Image classification data set "data" (KyklyMachine/Coins-mint on GitHub). Class labels (73): 1 chervonets 1923, 1 kopek 1924 to 1925, 1 kopek 1926 to 1935, 1 kopek 1935 to 1936, 1 kopek 1937 to 1946, 1 kopek 1948 to 1956, 1 kopek 1957, 1 kopek 1958, 1 kopek 1961 to 1991, 1 poltinnik 1924 to 1927, 1 ruble 1921 to 1922, 1 ruble 1924, 1 ruble 1958, 1 ruble 1961, 1 ruble 1964 to 1991, 1 ruble 1991, 10 kopeks 1921 to 1923, 10 kopeks 1924 to 1931, 10 kopeks 1931 to 1934, 10 kopeks 1935 to 1936, 10 kopeks 1937 to 1946, 10 kopeks 1948 to 1956, 10 kopeks 1957, 10 kopeks 1958, 10 kopeks 1961 to 1991, 10 rubles 1991 to 1992, 15 kopeks 1921 to 1923, 15 kopeks 1924 to 1931, 15 kopeks 1931 to 1934, 15 kopeks 1935 to 1936, 15 kopeks 1937 to 1946, 15 kopeks 1948 to 1956, 15 kopeks 1957, 15 kopeks 1958, 15 kopeks 1961 to 1991, 2 kopeks 1924 to 1925, 2 kopeks 1926 to 1935, 2 kopeks 1935 to 1936, 2 kopeks 1937 to 1946, 2 kopeks 1948 to 1956, 2 kopeks 1957, 2 kopeks 1958, 2 kopeks 1961 to 1991, 20 kopeks 1921 to 1923, 20 kopeks 1924 to 1931, 20 kopeks 1931 to 1934, 20 kopeks 1935 to 1936, 20 kopeks 1937 to 1946, 20 kopeks 1948 to 1956, 20 kopeks 1957, 20 kopeks 1961 to 1991, 3 kopeks 1924, 3 kopeks 1926 to 1935, 3 kopeks 1935 to 1936, 3 kopeks 1937 to 1946, 3 kopeks 1948 to 1956, 3 kopeks 1957, 3 kopeks 1958, 3 kopeks 1961 to 1991, 5 kopeks 1924, 5 kopeks 1926 to 1935, 5 kopeks 1935 to 1936, 5 kopeks 1937 to 1946, 5 kopeks 1948 to 1956, 5 kopeks 1957, 5 kopeks 1958, 5 kopeks 1961 to 1991, 5 rubles 1991, 50 kopeks 1921 to 1922, 50 kopeks 1961, 50 kopeks 1964 to 1991, 50 kopeks 1991, half kopek 1925 to 1928.

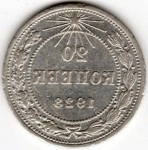
Label: 20 kopeks 1921 to 1923

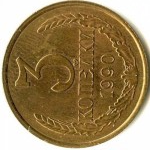
Label: 3 kopeks 1961 to 1991

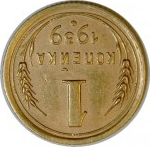
Label: 1 kopek 1937 to 1946

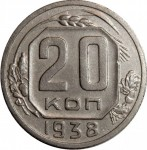
Label: 20 kopeks 1937 to 1946

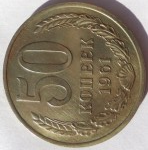
Label: 50 kopeks 1961

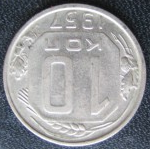
Label: 10 kopeks 1957
